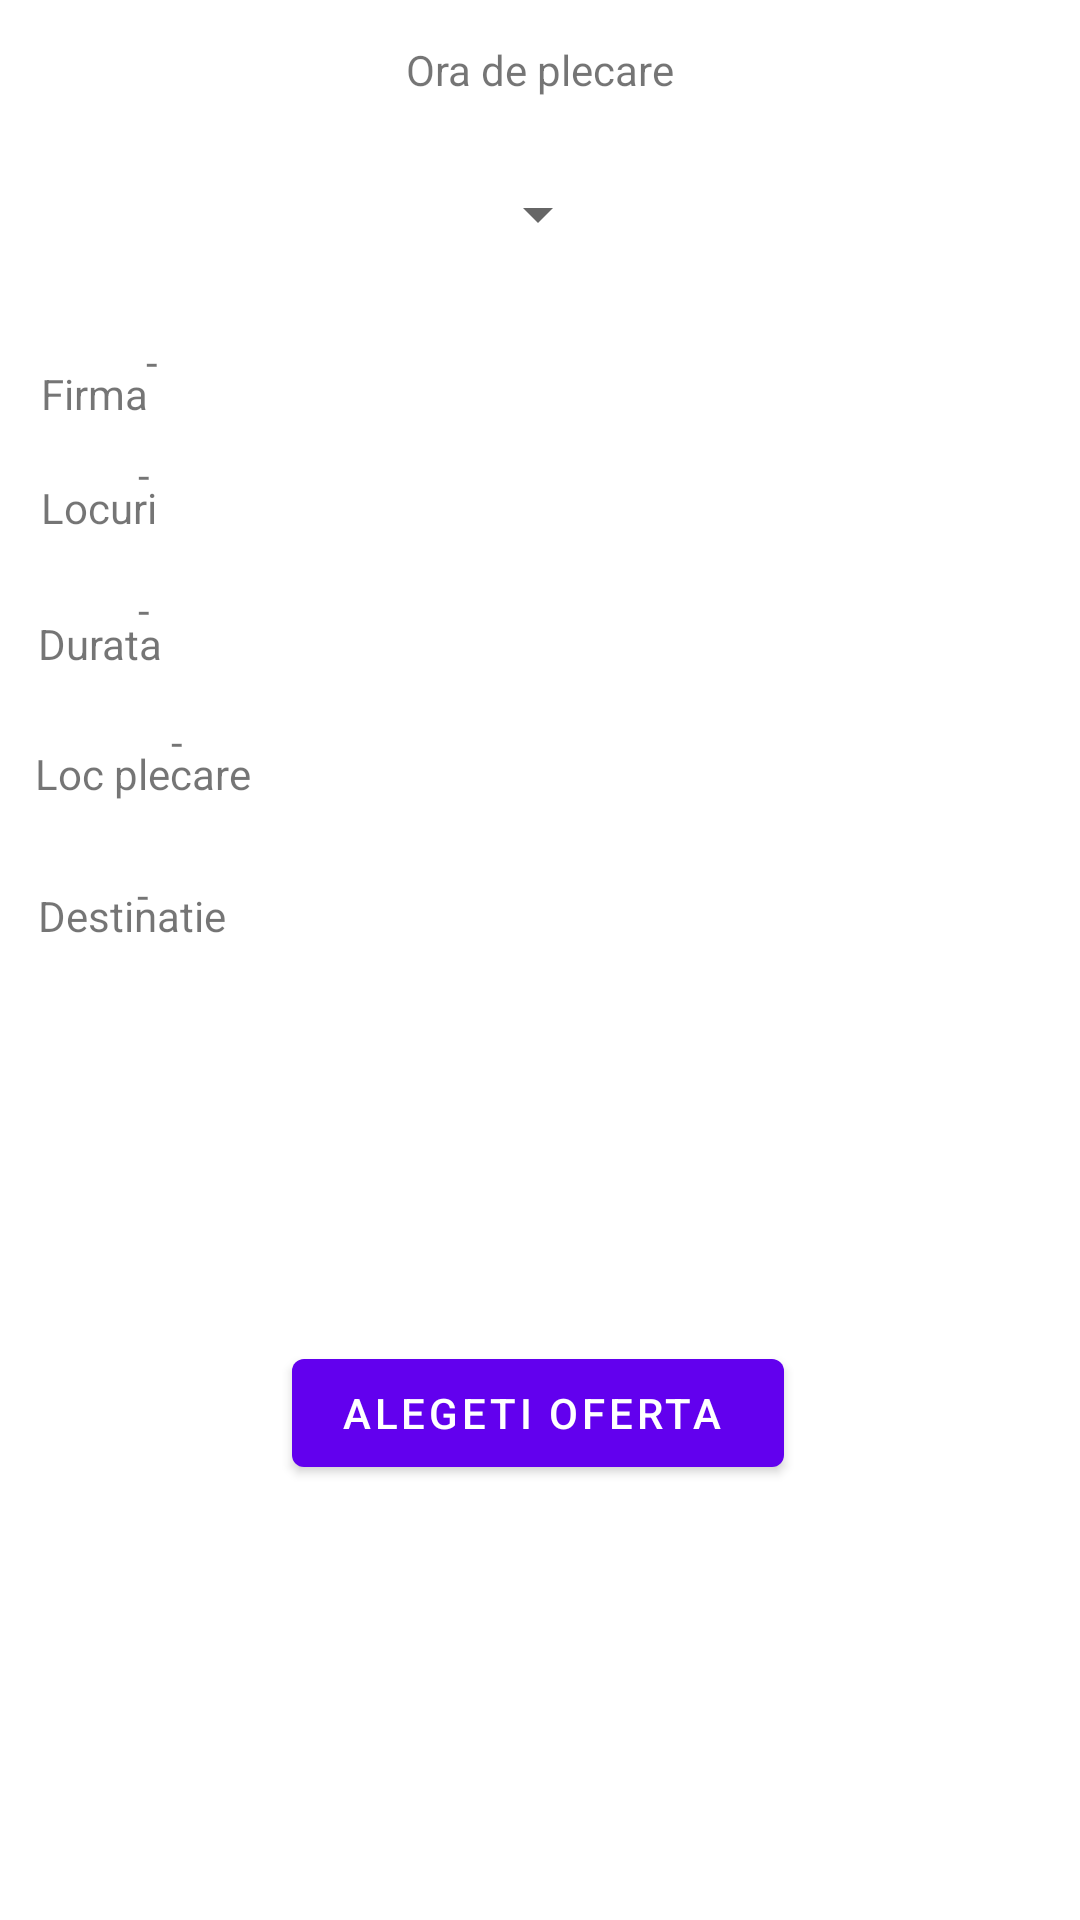

Reconstruct the res/layout file that produces this screen, plus the resources it refers to.
<!-- AndroidManifest.xml: application theme Theme.Tranport -->
<!-- res/layout/fragment_second.xml -->
<?xml version="1.0" encoding="utf-8"?>
<androidx.constraintlayout.widget.ConstraintLayout xmlns:android="http://schemas.android.com/apk/res/android"
    xmlns:app="http://schemas.android.com/apk/res-auto"
    xmlns:tools="http://schemas.android.com/tools"
    android:layout_width="match_parent"
    android:layout_height="match_parent"
    tools:context=".SecondFragment">

    <Button
        android:id="@+id/button_second"
        android:layout_width="wrap_content"
        android:layout_height="wrap_content"
        android:text="Alegeti oferta "
        app:layout_constraintBottom_toBottomOf="parent"
        app:layout_constraintEnd_toEndOf="parent"
        app:layout_constraintHorizontal_bias="0.497"
        app:layout_constraintStart_toStartOf="parent"
        app:layout_constraintTop_toTopOf="parent"
        app:layout_constraintVertical_bias="0.755" />

    <TextView
        android:id="@+id/textView3"
        android:layout_width="wrap_content"
        android:layout_height="wrap_content"
        android:text="Ora de plecare"
        app:layout_constraintBottom_toBottomOf="parent"
        app:layout_constraintEnd_toEndOf="parent"
        app:layout_constraintStart_toStartOf="parent"
        app:layout_constraintTop_toTopOf="parent"
        app:layout_constraintVertical_bias="0.022" />

    <TextView
        android:id="@+id/MFirma"
        android:layout_width="wrap_content"
        android:layout_height="wrap_content"
        android:text="Firma"
        app:layout_constraintBottom_toBottomOf="parent"
        app:layout_constraintEnd_toEndOf="parent"
        app:layout_constraintHorizontal_bias="0.042"
        app:layout_constraintStart_toStartOf="parent"
        app:layout_constraintTop_toTopOf="parent"
        app:layout_constraintVertical_bias="0.196" />

    <TextView
        android:id="@+id/MLocuri"
        android:layout_width="wrap_content"
        android:layout_height="wrap_content"
        android:text="Locuri"
        app:layout_constraintBottom_toBottomOf="parent"
        app:layout_constraintEnd_toEndOf="parent"
        app:layout_constraintHorizontal_bias="0.043"
        app:layout_constraintStart_toStartOf="parent"
        app:layout_constraintTop_toTopOf="parent"
        app:layout_constraintVertical_bias="0.257" />

    <TextView
        android:id="@+id/MDurata_cursa"
        android:layout_width="wrap_content"
        android:layout_height="wrap_content"
        android:text="Durata"
        app:layout_constraintBottom_toBottomOf="parent"
        app:layout_constraintEnd_toEndOf="parent"
        app:layout_constraintHorizontal_bias="0.04"
        app:layout_constraintStart_toStartOf="parent"
        app:layout_constraintTop_toTopOf="parent"
        app:layout_constraintVertical_bias="0.33" />

    <Spinner
        android:id="@+id/spinner3"
        android:layout_width="wrap_content"
        android:layout_height="wrap_content"
        android:minHeight="48dp"
        app:layout_constraintBottom_toBottomOf="parent"
        app:layout_constraintEnd_toEndOf="parent"
        app:layout_constraintHorizontal_bias="0.498"
        app:layout_constraintStart_toStartOf="parent"
        app:layout_constraintTop_toTopOf="parent"
        app:layout_constraintVertical_bias="0.08"
        tools:ignore="SpeakableTextPresentCheck" />

    <TextView
        android:id="@+id/MDestinatie"
        android:layout_width="wrap_content"
        android:layout_height="wrap_content"
        android:text="Destinatie"
        app:layout_constraintBottom_toBottomOf="parent"
        app:layout_constraintEnd_toEndOf="parent"
        app:layout_constraintHorizontal_bias="0.043"
        app:layout_constraintStart_toStartOf="parent"
        app:layout_constraintTop_toTopOf="parent"
        app:layout_constraintVertical_bias="0.476" />

    <TextView
        android:id="@+id/MLoc_plecare"
        android:layout_width="wrap_content"
        android:layout_height="wrap_content"
        android:text="Loc plecare"
        app:layout_constraintBottom_toBottomOf="parent"
        app:layout_constraintEnd_toEndOf="parent"
        app:layout_constraintHorizontal_bias="0.041"
        app:layout_constraintStart_toStartOf="parent"
        app:layout_constraintTop_toTopOf="parent"
        app:layout_constraintVertical_bias="0.4" />

    <TextView
        android:id="@+id/txtfirma"
        android:layout_width="303dp"
        android:layout_height="31dp"
        android:text="-"
        app:layout_constraintBottom_toBottomOf="parent"
        app:layout_constraintEnd_toEndOf="parent"
        app:layout_constraintHorizontal_bias="0.851"
        app:layout_constraintStart_toStartOf="parent"
        app:layout_constraintTop_toTopOf="parent"
        app:layout_constraintVertical_bias="0.182" />

    <TextView
        android:id="@+id/txtlocuri"
        android:layout_width="303dp"
        android:layout_height="31dp"
        android:text="-"
        app:layout_constraintBottom_toBottomOf="parent"
        app:layout_constraintEnd_toEndOf="parent"
        app:layout_constraintHorizontal_bias="0.805"
        app:layout_constraintStart_toStartOf="parent"
        app:layout_constraintTop_toTopOf="parent"
        app:layout_constraintVertical_bias="0.244" />

    <TextView
        android:id="@+id/txtdestinatie"
        android:layout_width="303dp"
        android:layout_height="31dp"
        android:text="-"
        app:layout_constraintBottom_toBottomOf="parent"
        app:layout_constraintEnd_toEndOf="parent"
        app:layout_constraintHorizontal_bias="0.8"
        app:layout_constraintStart_toStartOf="parent"
        app:layout_constraintTop_toTopOf="parent"
        app:layout_constraintVertical_bias="0.474" />

    <TextView
        android:id="@+id/txtdurata"
        android:layout_width="303dp"
        android:layout_height="31dp"
        android:text="-"
        app:layout_constraintBottom_toBottomOf="parent"
        app:layout_constraintEnd_toEndOf="parent"
        app:layout_constraintHorizontal_bias="0.805"
        app:layout_constraintStart_toStartOf="parent"
        app:layout_constraintTop_toTopOf="parent"
        app:layout_constraintVertical_bias="0.318" />

    <TextView
        android:id="@+id/txtplecare"
        android:layout_width="303dp"
        android:layout_height="31dp"
        android:text="-"
        app:layout_constraintBottom_toBottomOf="parent"
        app:layout_constraintEnd_toEndOf="parent"
        app:layout_constraintHorizontal_bias="1.0"
        app:layout_constraintStart_toStartOf="parent"
        app:layout_constraintTop_toTopOf="parent"
        app:layout_constraintVertical_bias="0.39" />

</androidx.constraintlayout.widget.ConstraintLayout>
<!-- resources referenced by this layout -->
<resources>
  <style name="Theme.Tranport" parent="Theme.MaterialComponents.DayNight.DarkActionBar">
          
          <item name="colorPrimary">@color/purple_500</item>
          <item name="colorPrimaryVariant">@color/purple_700</item>
          <item name="colorOnPrimary">@color/white</item>
          
          <item name="colorSecondary">@color/teal_200</item>
          <item name="colorSecondaryVariant">@color/teal_700</item>
          <item name="colorOnSecondary">@color/black</item>
          
          <item name="android:statusBarColor" tools:targetApi="l">?attr/colorPrimaryVariant</item>
          
      </style>
  <!-- not gathered from this repository: default colours our renderer supplied (Android Studio template values) -->
  <color name="purple_500">#FF6200EE</color>
  <color name="purple_700">#FF3700B3</color>
  <color name="teal_200">#FF03DAC5</color>
  <color name="teal_700">#FF018786</color>
  <color name="black">#FF000000</color>
  <color name="white">#FFFFFFFF</color>
</resources>
